Run: headless pygame with SDL's dummy video driver; simulated clock (each Clock.tick advances the game by its frame time, no real sleeping); random seed 0; keys injected as events and as key.get_pressed() state; no mouse input.
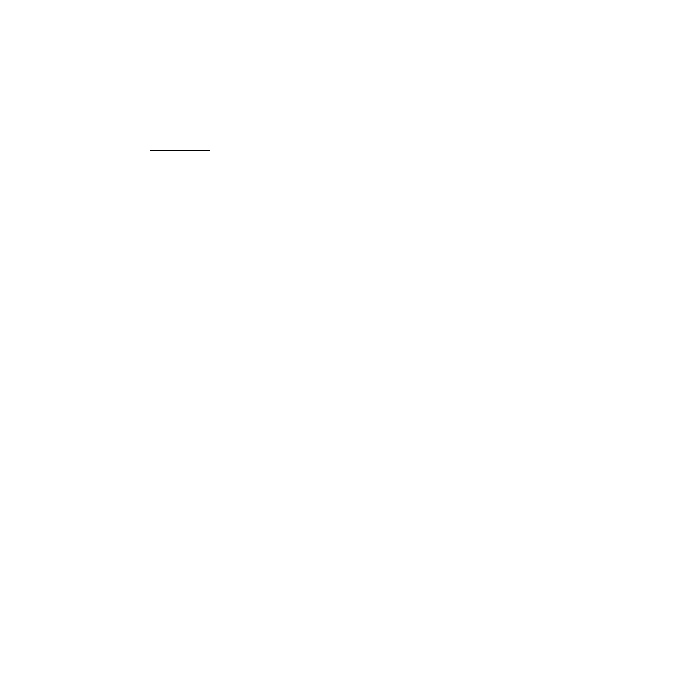
Frame 1 of 4 · flips 1–60 · no input
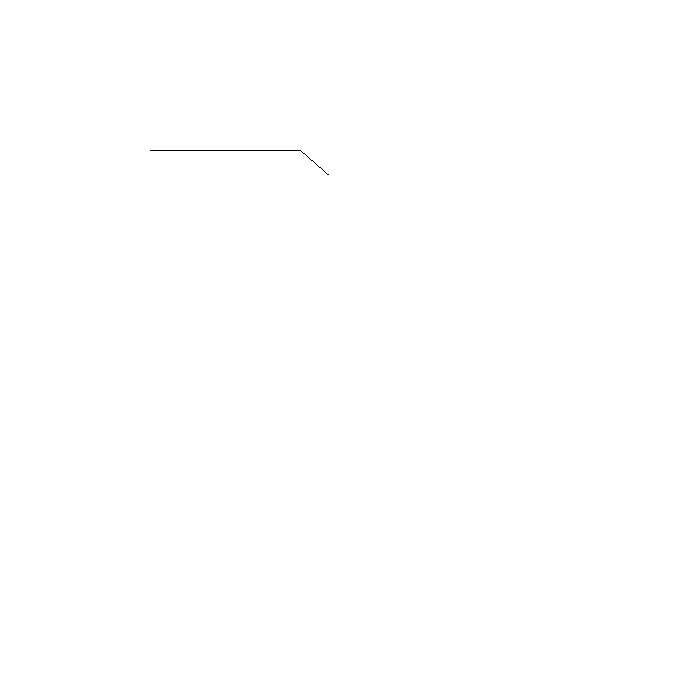
Frame 2 of 4 · flips 61–180 · tapped SPACE, RETURN · held RIGHT (→), D
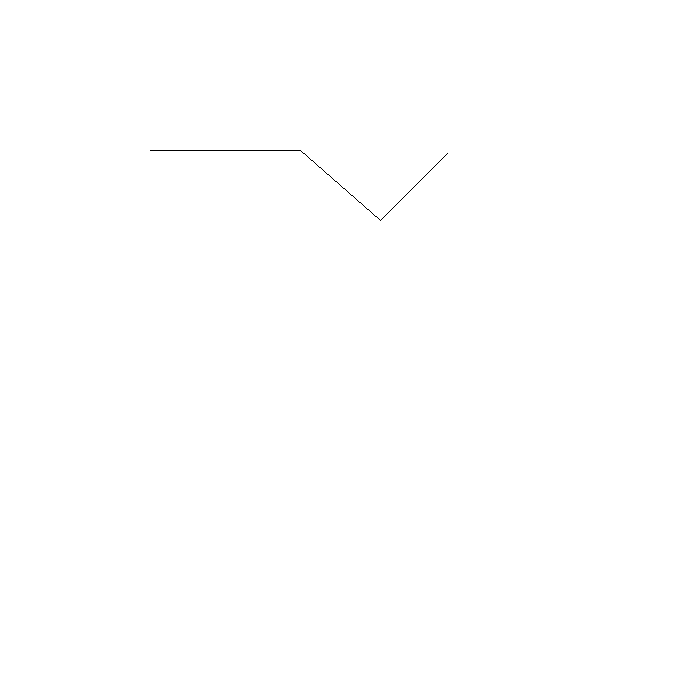
Frame 3 of 4 · flips 181–300 · held DOWN (↓), S
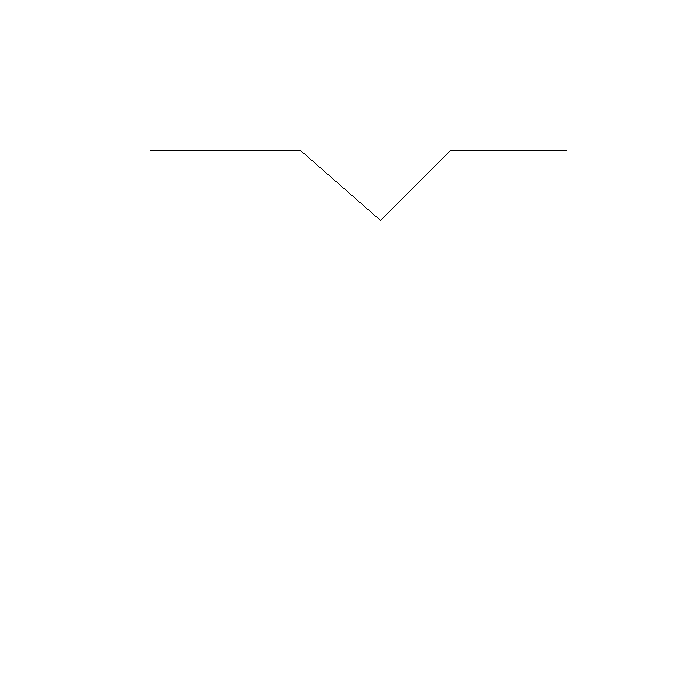
Frame 4 of 4 · flips 301–420 · held LEFT (←), A, UP (↑), W

The pygame program that drew these frames:

import pygame
import sys
import time
import math

def draw_line(surface, x0, y0, x1, y1, color):
    dx = abs(x1 - x0)
    dy = abs(y1 - y0)
    sx = 1 if x0 < x1 else -1
    sy = 1 if y0 < y1 else -1
    err = dx - dy

    while True:
        if 0 <= x0 < surface.get_width() and 0 <= y0 < surface.get_height():
            surface.set_at((x0, y0), color)
        pygame.display.flip()
        time.sleep(0.002)
        if x0 == x1 and y0 == y1:
            break
        e2 = 2 * err
        if e2 > -dy:
            err -= dy
            x0 += sx
        if e2 < dx:
            err += dx
            y0 += sy

def draw_polygon(surface, points, color):
    for i in range(len(points)):
        x0, y0 = points[i]
        x1, y1 = points[(i + 1) % len(points)]
        draw_line(surface, x0, y0, x1, y1, color)

def scanline_fill(surface, points, fill_color):
    edges = []
    min_y = min(points, key=lambda p: p[1])[1]
    max_y = max(points, key=lambda p: p[1])[1]

    for i in range(len(points)):
        x0, y0 = points[i]
        x1, y1 = points[(i + 1) % len(points)]
        if y0 != y1:
            if y0 > y1:
                x0, y0, x1, y1 = x1, y1, x0, y0
            edges.append((y0, y1, x0, (x1 - x0) / (y1 - y0)))

    edges.sort()

    for y in range(min_y, max_y + 1):
        active_edges = []
        for edge in edges:
            if edge[0] <= y < edge[1]:
                active_edges.append(edge[2] + (y - edge[0]) * edge[3])

        active_edges.sort()

        for i in range(0, len(active_edges), 2):
            x_start = math.ceil(active_edges[i])
            x_end = math.floor(active_edges[i + 1])
            for x in range(x_start, x_end + 1):
                surface.set_at((x, y), fill_color)
        pygame.display.flip()
        time.sleep(0.002)

def draw_circle_bresenham(surface, xc, yc, r, color):
    x, y = 0, r
    d = 3 - (2 * r)

    def plot_circle_points(xc, yc, x, y):
        points = [(xc + x, yc + y), (xc - x, yc + y),
                  (xc + x, yc - y), (xc - x, yc - y),
                  (xc + y, yc + x), (xc - y, yc + x),
                  (xc + y, yc - x), (xc - y, yc - x)]
        for point in points:
            if 0 <= point[0] < surface.get_width() and 0 <= point[1] < surface.get_height():
                surface.set_at(point, color)
        pygame.display.flip()
        time.sleep(0.002)
    
    plot_circle_points(xc, yc, x, y)

    while y >= x:
        x += 1
        if d > 0:
            y -= 1
            d = d + (4 * (x - y)) + 10
        else:
            d = d + (4 * x) + 6
        plot_circle_points(xc, yc, x, y)

def scanline_fill_circle(surface, xc, yc, r, fill_color):
    for y in range(yc - r, yc + r + 1):
        dx = int(math.sqrt(r ** 2 - (y - yc) ** 2))
        x_start = xc - dx
        x_end = xc + dx
        for x in range(x_start, x_end + 1):
            surface.set_at((x, y), fill_color)
        pygame.display.flip()
        time.sleep(0.002)

def draw_figure_c(surface, color):
    center_x, center_y = 350, 350  
    scale = 10  

    points_c = [
        (center_x + scale * -20, center_y + scale * -15),
        (center_x + scale * 5, center_y + scale * -25),
        (center_x + scale * 30, center_y + scale * -5),
        (center_x + scale * 26, center_y + scale * 5),
        (center_x + scale * -10, center_y + scale * 10),
        (center_x + scale * -5, center_y + scale * -2)
    ]

    draw_polygon(surface, points_c, color)
    return points_c

def draw_figure_d(surface, color):
    center_x, center_y = 300, 300  # Ajustado para centralizar melhor
    scale = 10  

    points_d = [
        (center_x + scale * -15, center_y + scale * -15),
        (center_x + scale * 0, center_y + scale * -15),
        (center_x + scale * 8, center_y + scale * -8),
        (center_x + scale * 15, center_y + scale * -15),
        (center_x + scale * 30, center_y + scale * -15),
        (center_x + scale * 30, center_y + scale * 0),
        (center_x + scale * 8, center_y + scale * 13),
        (center_x + scale * -15, center_y + scale * 0)
    ]

    draw_polygon(surface, points_d, color)
    return points_d

def main():
    pygame.init()
    screen = pygame.display.set_mode((700, 700))
    pygame.display.set_caption("Varredura com Análise Geométrica")
    screen.fill((255, 255, 255))

    shape = "d"  # "a" para círculo, "b" para retângulo, "c" para figura C, "d" para figura D

    if shape == "a":
        draw_circle_bresenham(screen, 250, 250, 100, (0, 0, 0))
        scanline_fill_circle(screen, 250, 250, 100, (255, 0, 0))
    elif shape == "b":
        points_b = [(150, 150), (350, 150), (350, 250), (150, 250)]
        draw_polygon(screen, points_b, (0, 0, 0))
        scanline_fill(screen, points_b, (255, 0, 0))
    elif shape == "c":
        points_c = draw_figure_c(screen, (0, 0, 0))
        scanline_fill(screen, points_c, (255, 0, 0))
    elif shape == "d":
        points_d = draw_figure_d(screen, (0, 0, 0))
        scanline_fill(screen, points_d, (255, 0, 0))

    pygame.display.flip()

    running = True
    while running:
        for event in pygame.event.get():
            if event.type == pygame.QUIT:
                running = False

    pygame.quit()
    sys.exit()

if __name__ == "__main__":
    main()
